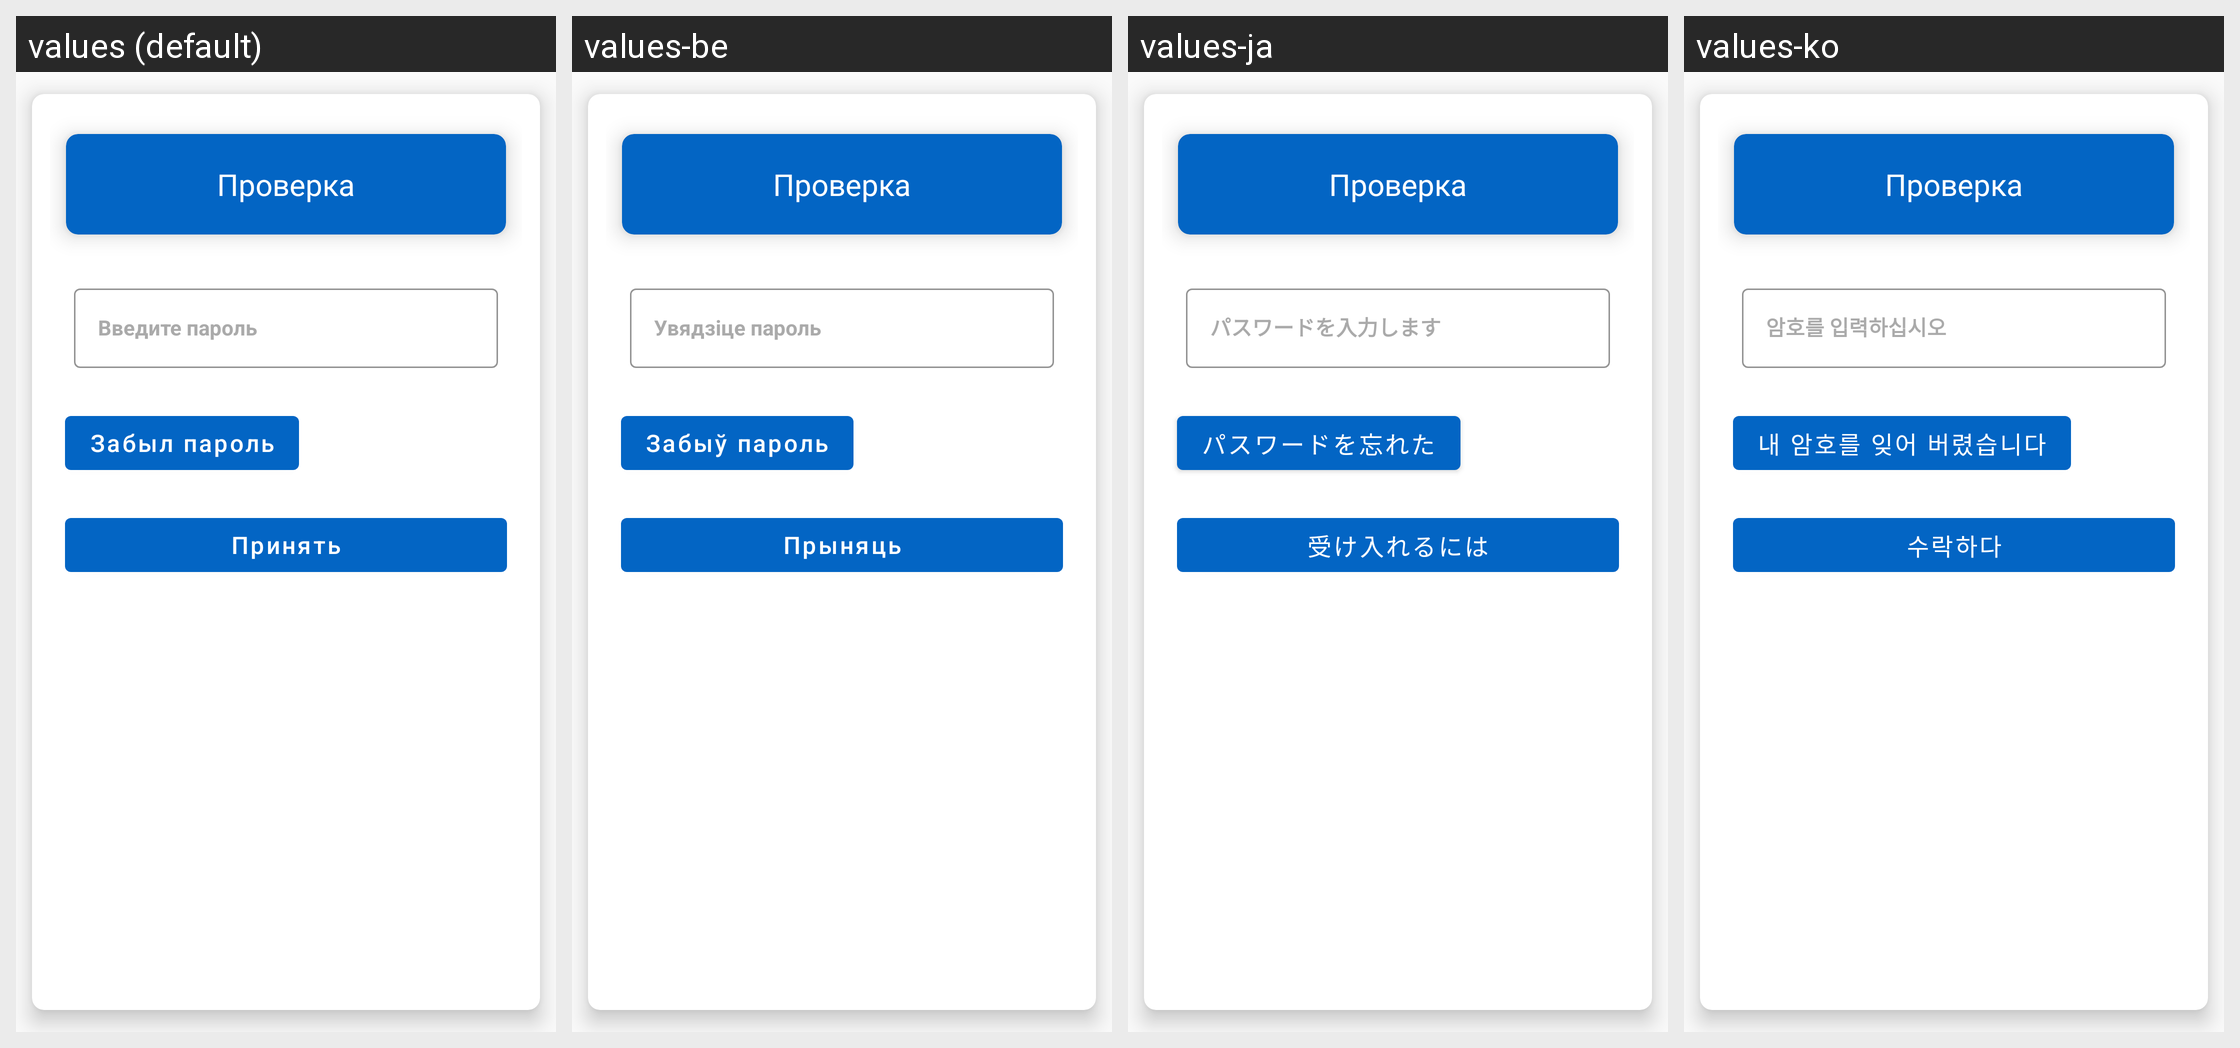

For this localized Android screen grid, give each drawn string resource with its value in every locale shown.
Android screen res/layout/password_layout.xml rendered under 4 locales, left to right: values (default), values-be, values-ja, values-ko. Device: Nexus 5 (rendered at 1080×1920; each locale shown at half size, 540×960, under a caption strip naming it); theme AppTheme.
Other locales in the repository, not shown: values-de, values-en, values-es, values-fr, values-hi, values-it, values-kk, values-ky, values-pt, values-tr, values-uk, values-uz, values-zh.
Strings drawn on this screen, with the default value and each locale's value (text and hints the layout hard-codes, and strings that could not be matched under every locale, appear in the picture but are not listed):

enter_password
  values: Введите пароль
  values-be: Увядзіце пароль
  values-ja: パスワードを入力します
  values-ko: 암호를 입력하십시오

forgot_password
  values: Забыл пароль
  values-be: Забыў пароль
  values-ja: パスワードを忘れた
  values-ko: 내 암호를 잊어 버렸습니다

apply
  values: Принять
  values-be: Прыняць
  values-ja: 受け入れるには
  values-ko: 수락하다
